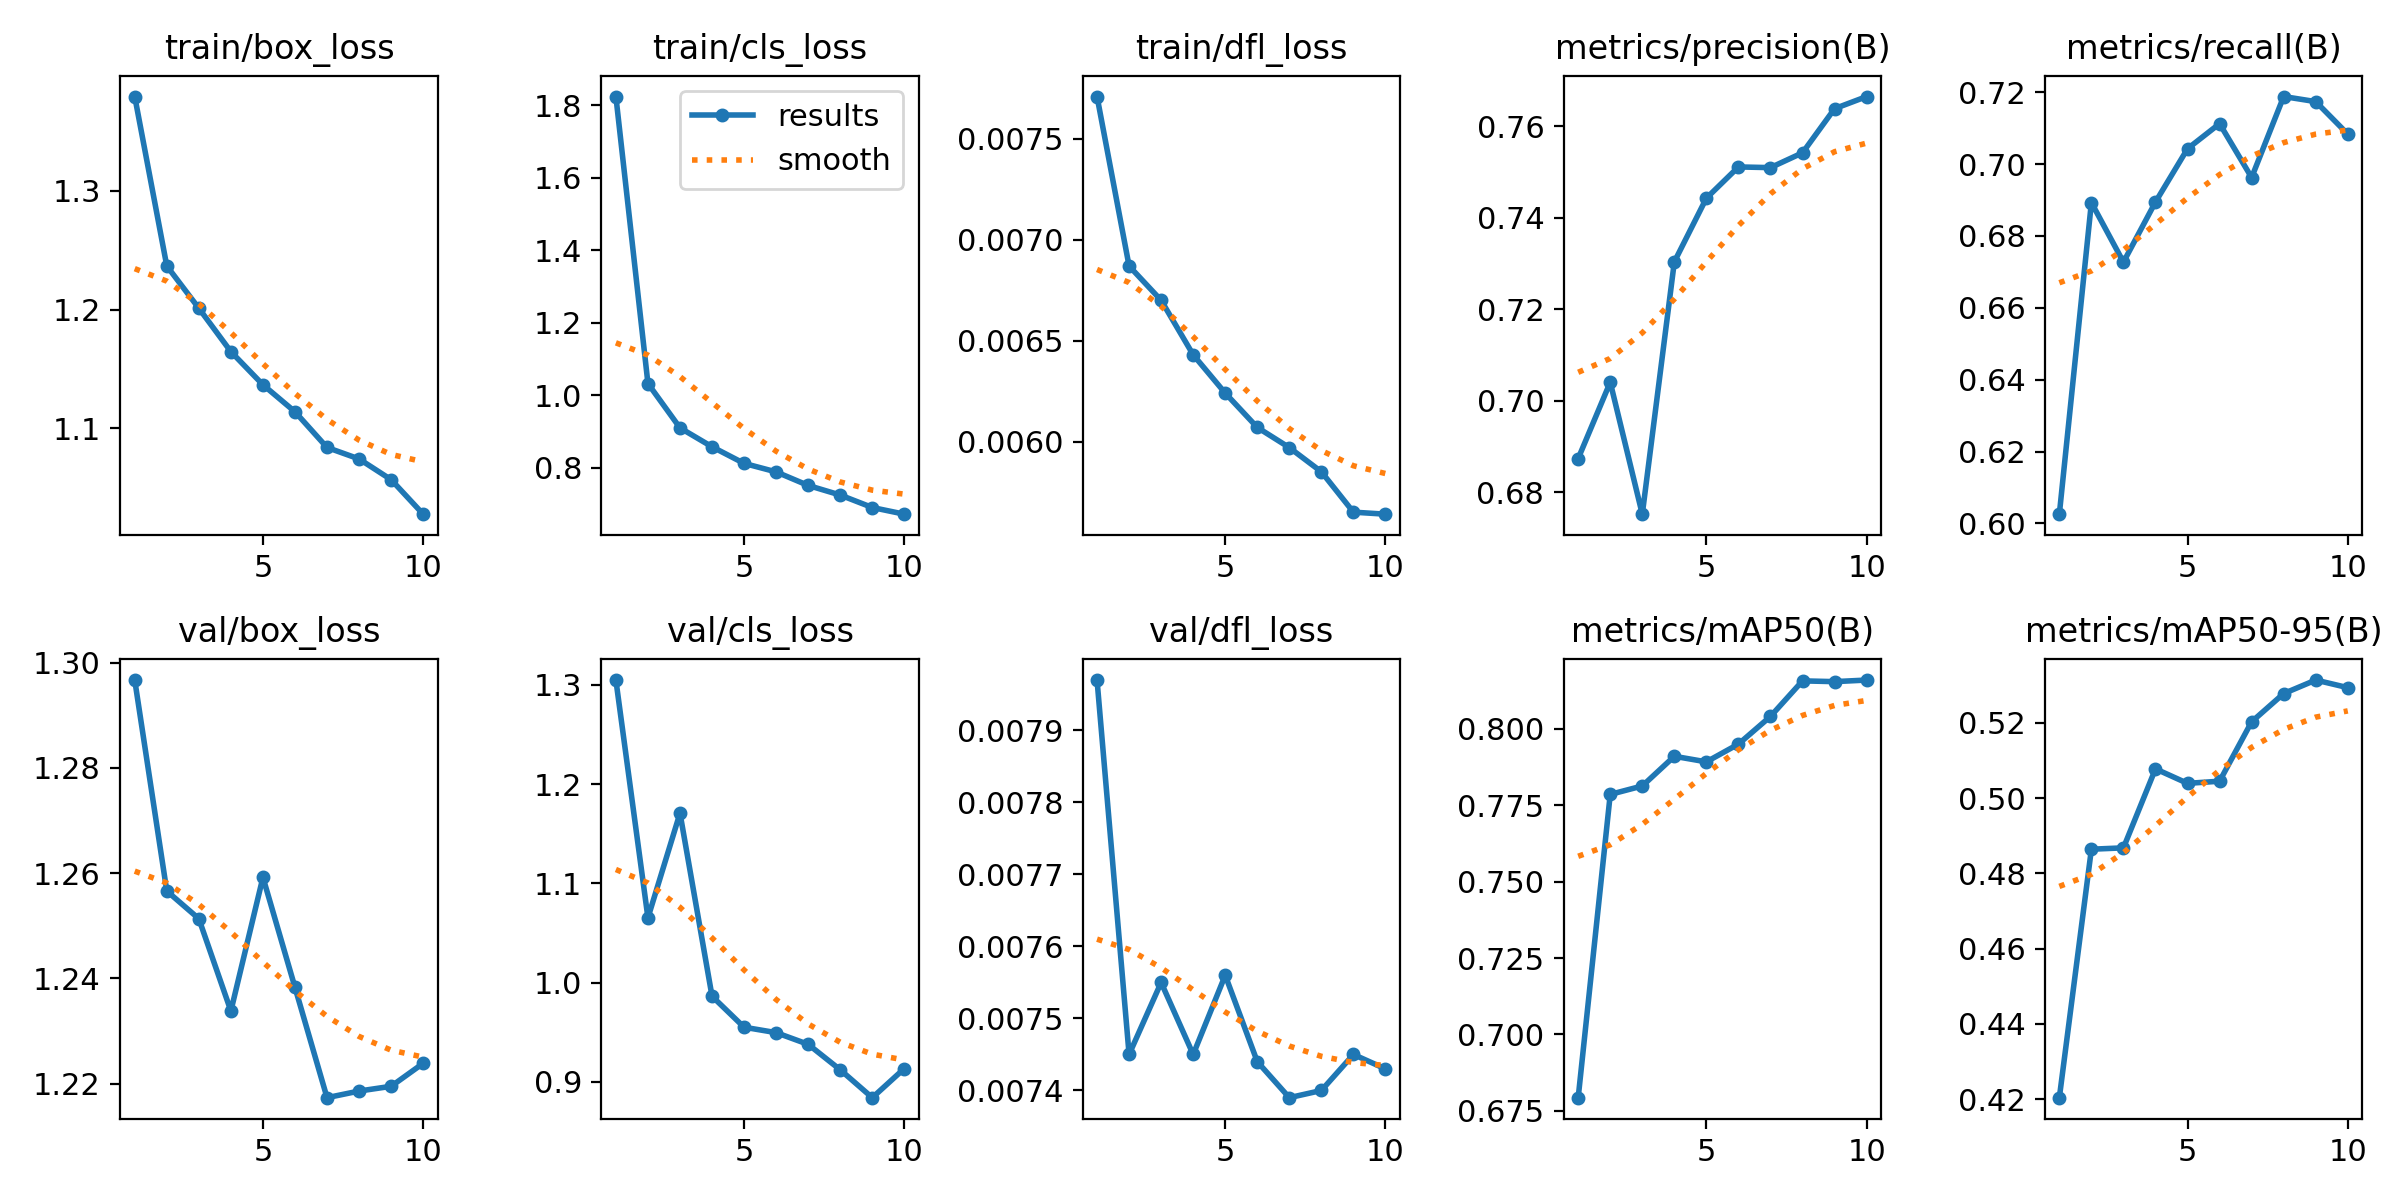

Values plotted in this chart, from the file beside it:
epoch, time, train/box_loss, train/cls_loss, train/dfl_loss, metrics/precision(B), metrics/recall(B), metrics/mAP50(B), metrics/mAP50-95(B), val/box_loss, val/cls_loss, val/dfl_loss, lr/pg0, lr/pg1, lr/pg2
1, 12.52, 1.379, 1.824, 0.00771, 0.6873, 0.6026, 0.6793, 0.4204, 1.297, 1.305, 0.00797, 0.0001958, 0.0001958, 0.08061
2, 17.39, 1.237, 1.032, 0.00687, 0.704, 0.6893, 0.7786, 0.4864, 1.257, 1.065, 0.00745, 0.0003566, 0.0003566, 0.06077
3, 22.62, 1.201, 0.9102, 0.0067, 0.6752, 0.6727, 0.7813, 0.4868, 1.251, 1.171, 0.00755, 0.0004779, 0.0004779, 0.04089
4, 27.46, 1.165, 0.858, 0.00643, 0.7303, 0.6894, 0.791, 0.5078, 1.234, 0.9862, 0.00745, 0.0005595, 0.0005595, 0.02098
5, 32.18, 1.137, 0.8123, 0.00624, 0.7443, 0.7043, 0.7892, 0.5039, 1.259, 0.955, 0.00756, 0.0006015, 0.0006015, 0.001018
6, 36.89, 1.114, 0.7888, 0.00607, 0.7511, 0.7113, 0.795, 0.5045, 1.238, 0.9496, 0.00744, 0.000505, 0.000505, 0.000505
7, 41.57, 1.084, 0.7514, 0.00597, 0.7509, 0.6963, 0.8041, 0.5203, 1.217, 0.9378, 0.00739, 0.000406, 0.000406, 0.000406
8, 46.33, 1.074, 0.725, 0.00585, 0.7542, 0.7188, 0.8157, 0.5278, 1.219, 0.9122, 0.0074, 0.000307, 0.000307, 0.000307
9, 51.02, 1.057, 0.6906, 0.00565, 0.7638, 0.7174, 0.8155, 0.5313, 1.22, 0.8841, 0.00745, 0.000208, 0.000208, 0.000208
10, 55.9, 1.028, 0.6723, 0.00564, 0.7665, 0.7083, 0.816, 0.5293, 1.224, 0.9134, 0.00743, 0.000109, 0.000109, 0.000109
